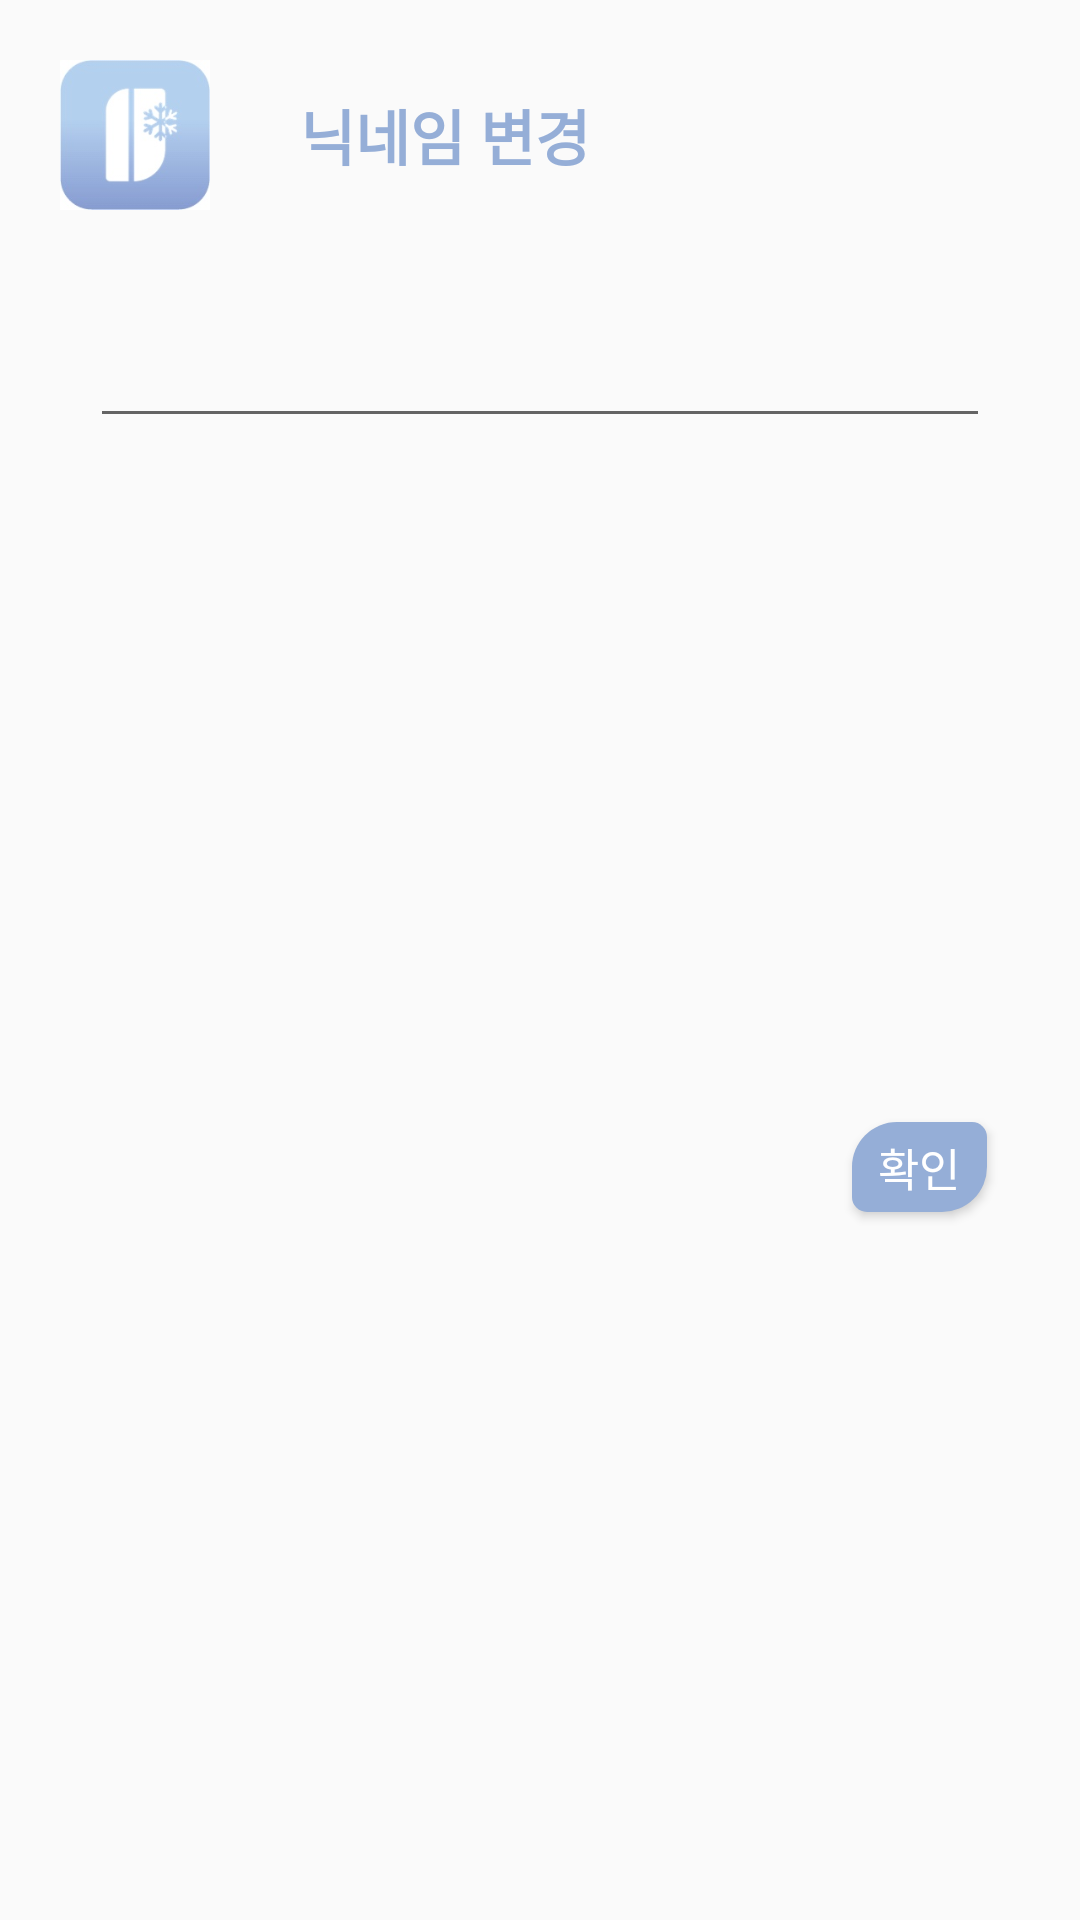

Here is an Android app screen rendered from its layout file. Give the layout XML and the strings, colors and styles it references.
<!-- AndroidManifest.xml: application theme AppTheme -->
<!-- res/layout/alarm_setting_name_dialog.xml -->
<?xml version="1.0" encoding="utf-8"?>
<androidx.constraintlayout.widget.ConstraintLayout xmlns:android="http://schemas.android.com/apk/res/android"
    android:layout_width="match_parent"
    android:layout_height="250dp"
    app:layout_constraintBottom_toBottomOf="@id/nameSaveButton"
    xmlns:app="http://schemas.android.com/apk/res-auto">

    <ImageButton
        android:id="@+id/logo"
        android:layout_width="50dp"
        android:layout_height="50dp"
        android:src="@drawable/app_logo"
        app:layout_constraintTop_toTopOf="parent"
        app:layout_constraintLeft_toLeftOf="parent"
        app:layout_constraintTop_toBottomOf="@id/userNameEditText"
        android:layout_marginTop="20dp"
        android:layout_marginLeft="20dp"
        android:background="@android:color/transparent"
        android:adjustViewBounds="true"
        android:scaleType="fitCenter"/>

    <TextView
        android:layout_width="wrap_content"
        android:layout_height="wrap_content"
        android:text="닉네임 변경"
        android:textSize="20sp"
        android:textStyle="bold"
        android:textColor="#95aed7"
        app:layout_constraintTop_toTopOf="@id/logo"
        app:layout_constraintBottom_toBottomOf="@id/logo"
        app:layout_constraintLeft_toRightOf="@id/logo"
        android:layout_marginLeft="30dp"/>

    <EditText
        android:id="@+id/userNameEditText"
        android:layout_width="0dp"
        android:layout_height="50dp"
        app:layout_constraintLeft_toLeftOf="parent"
        app:layout_constraintRight_toRightOf="parent"
        app:layout_constraintTop_toBottomOf="@id/logo"
        android:layout_marginTop="26dp"
        android:layout_marginHorizontal="30dp"/>

    <Button
        android:id="@+id/nameSaveButton"
        android:layout_width="45dp"
        android:layout_height="30dp"
        app:layout_constraintRight_toRightOf="parent"
        app:layout_constraintTop_toBottomOf="@id/userNameEditText"
        app:layout_constraintBottom_toBottomOf="parent"
        android:layout_marginRight="31dp"
        android:layout_marginTop="24dp"
        android:layout_marginBottom="32dp"
        android:background="@drawable/rounded_textview"
        android:text="확인"
        android:textColor="#FFFFFF"
        android:textSize="15sp"
        />

</androidx.constraintlayout.widget.ConstraintLayout>
<!-- resources referenced by this layout -->
<resources>
  <!-- drawable app_logo: jpg bitmap (drawable, 7660 bytes) -->
  <!-- drawable rounded_textview (drawable) -->
  <?xml version="1.0" encoding="utf-8"?>
  <shape xmlns:android="http://schemas.android.com/apk/res/android"
      android:shape="rectangle" android:padding="10dp">
      <solid android:color="#95aed7"/>
      <corners
          android:bottomRightRadius="15dp"
          android:bottomLeftRadius="5dp"
          android:topLeftRadius="15dp"
          android:topRightRadius="5dp"/>
  </shape>
  <style name="AppTheme" parent="Theme.AppCompat.Light.NoActionBar">
          
          <item name="colorPrimary">@color/colorPrimary</item>
          <item name="colorPrimaryDark">@color/colorPrimaryDark</item>
          <item name="colorAccent">@color/colorAccent</item>
          <item name="windowActionBar">false</item>
          <item name="windowNoTitle">true</item>
  
      </style>
  <color name="colorPrimary">#6200EE</color>
  <color name="colorPrimaryDark">#3700B3</color>
  <color name="colorAccent">#53aade</color>
</resources>
